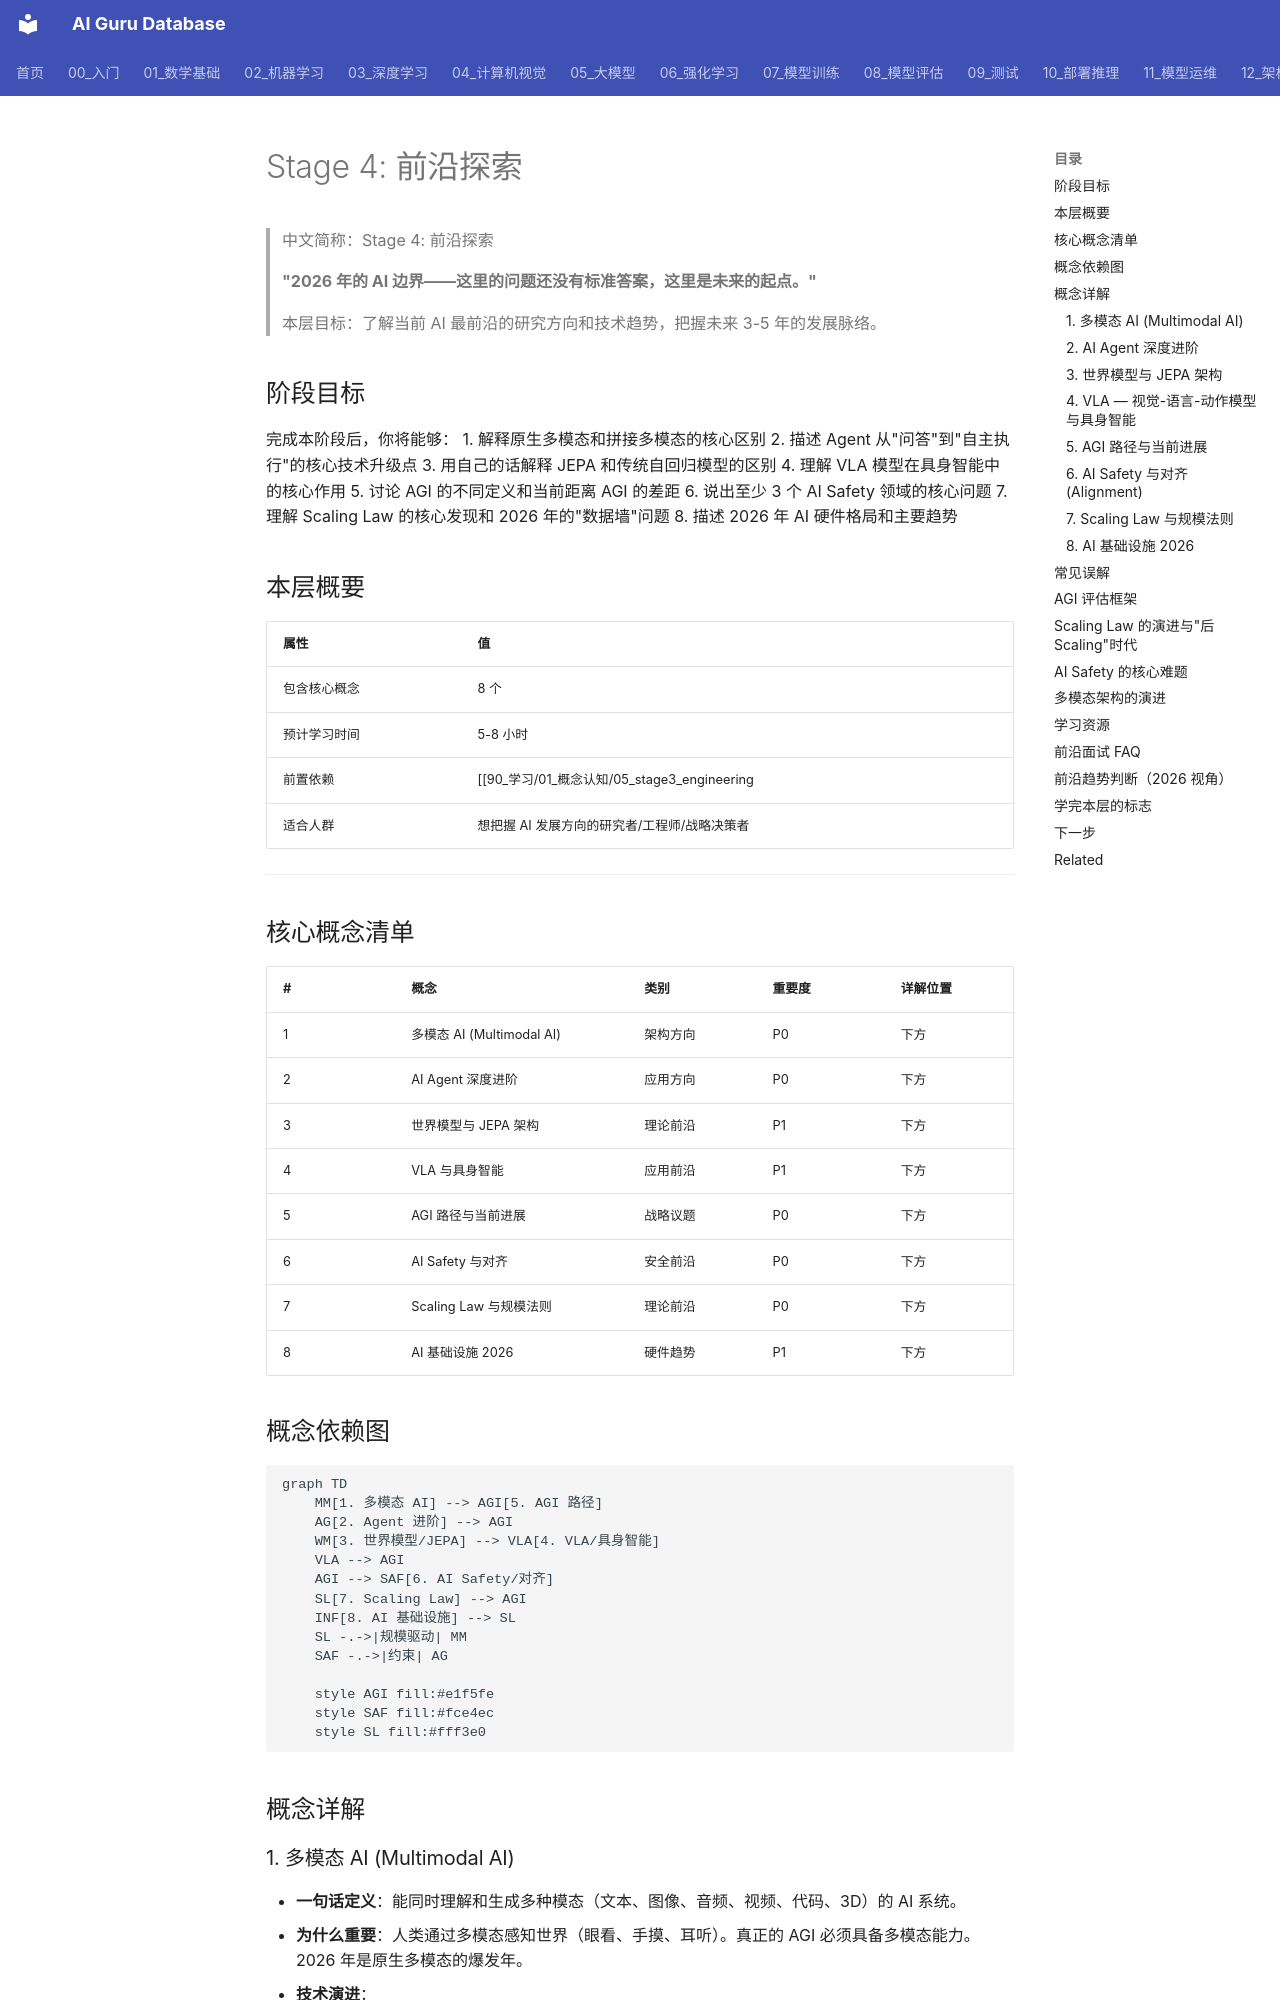

repository: ai-guru-global/ai-guru-database · page: 90_学习/01_概念认知/06_stage4_frontier/index.html · generator: mkdocs

---
title: 'Stage 4: 前沿探索'
category: '90-learn-concepts'
tags:
  - learning
  - education
  - concepts
  - study-path
  - frontier
  - multimodal
  - agi
  - world-model
summary: "2026 年的 AI 边界 — 了解当前 AI 最前沿的研究方向和技术趋势，把握未来 3-5 年的发展脉络。覆盖多模态、Agent 进阶、世界模型、VLA、AGI、Safety、Scaling Law。"
created: '2026-05-31'
updated: '2026-07-23'
tier: supporting
aliases:
  - "Stage4 Frontier"
  - "stage4 frontier"
  - stage4_frontier
sources:
  - "https://arxiv.org/abs/1706.03762"
  - "https://arxiv.org/abs/2005.14165"

name_zh: "Stage 4: 前沿探索"
---
# Stage 4: 前沿探索

> 中文简称：Stage 4: 前沿探索

> **"2026 年的 AI 边界——这里的问题还没有标准答案，这里是未来的起点。"**
>
> 本层目标：了解当前 AI 最前沿的研究方向和技术趋势，把握未来 3-5 年的发展脉络。

## 阶段目标

完成本阶段后，你将能够：
1. 解释原生多模态和拼接多模态的核心区别
2. 描述 Agent 从"问答"到"自主执行"的核心技术升级点
3. 用自己的话解释 JEPA 和传统自回归模型的区别
4. 理解 VLA 模型在具身智能中的核心作用
5. 讨论 AGI 的不同定义和当前距离 AGI 的差距
6. 说出至少 3 个 AI Safety 领域的核心问题
7. 理解 Scaling Law 的核心发现和 2026 年的"数据墙"问题
8. 描述 2026 年 AI 硬件格局和主要趋势

## 本层概要

| 属性 | 值 |
|------|---|
| 包含核心概念 | 8 个 |
| 预计学习时间 | 5-8 小时 |
| 前置依赖 | [[90_学习/01_概念认知/05_stage3_engineering|Stage 3: 工程实践]] |
| 适合人群 | 想把握 AI 发展方向的研究者/工程师/战略决策者 |

---

## 核心概念清单

| # | 概念 | 类别 | 重要度 | 详解位置 |
|---|------|------|--------|----------|
| 1 | 多模态 AI (Multimodal AI) | 架构方向 | P0 | 下方 |
| 2 | AI Agent 深度进阶 | 应用方向 | P0 | 下方 |
| 3 | 世界模型与 JEPA 架构 | 理论前沿 | P1 | 下方 |
| 4 | VLA 与具身智能 | 应用前沿 | P1 | 下方 |
| 5 | AGI 路径与当前进展 | 战略议题 | P0 | 下方 |
| 6 | AI Safety 与对齐 | 安全前沿 | P0 | 下方 |
| 7 | Scaling Law 与规模法则 | 理论前沿 | P0 | 下方 |
| 8 | AI 基础设施 2026 | 硬件趋势 | P1 | 下方 |

## 概念依赖图

```mermaid
graph TD
    MM[1. 多模态 AI] --> AGI[5. AGI 路径]
    AG[2. Agent 进阶] --> AGI
    WM[3. 世界模型/JEPA] --> VLA[4. VLA/具身智能]
    VLA --> AGI
    AGI --> SAF[6. AI Safety/对齐]
    SL[7. Scaling Law] --> AGI
    INF[8. AI 基础设施] --> SL
    SL -.->|规模驱动| MM
    SAF -.->|约束| AG

    style AGI fill:#e1f5fe
    style SAF fill:#fce4ec
    style SL fill:#fff3e0
```

## 概念详解
